Photos from the image-classification dataset "dataset" in the GitHub repository sinchana1408/Tomato_maturity_detection_and_Harvest_RecommendationSystem. Its 5 classes are: breaker, green, pink, red, turner.

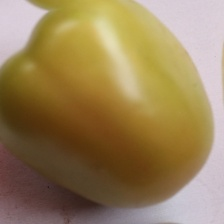
Label: breaker

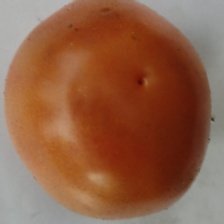
Label: pink

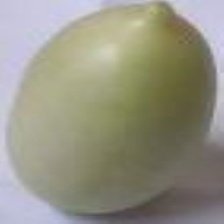
Label: green

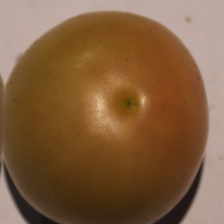
Label: turner

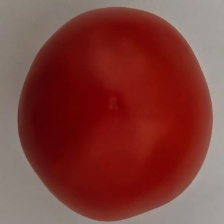
Label: red

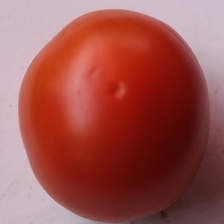
Label: red
